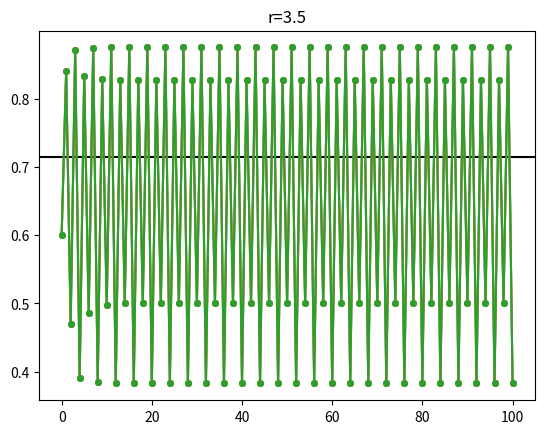

The script that saved this image:
"""Illustrating error propagation by iterating the logistic map.

Inspired by :http://us.pycon.org/2009/conference/schedule/event/65/
"""

import matplotlib.pyplot as plt

# Interesting values to try for r:
# [1.9, 2.9, 3.1, 3.5, 3.9]
r = 3.5 # global default
x0 = 0.6  # any number in [0,1] will do here
numpoints = 100

def f1(x): return r*x*(1-x)
def f2(x): return r*x - r*x**2
def f3(x): return r*(x-x**2)

# Main script
fp = (r-1.0)/r
x1 = x2 = x3 = x0
data = []
data.append([x1,x2,x3])
for i in range(numpoints):
    x1 = f1(x1)
    x2 = f2(x2)
    x3 = f3(x3)
    data.append([x1,x2,x3])

plt.figure()
plt.title('r=%1.1f' % r)
plt.axhline(fp,color='black')
plt.plot(data,'-o',ms=4)
plt.show()
